Image classification data set "public" (idrunkgd/DASOERP on GitHub). Class labels (16): AVEVA report, AVEVA System Platform 2023, CSV validation, GAMP5, HighByte, HiveMQ, industrial protocols, ISA standards, networking, OpenShift, PLC programming, Siemens hardware, SQL Server, SSRS, TIA Portal, WinCC SCADA.

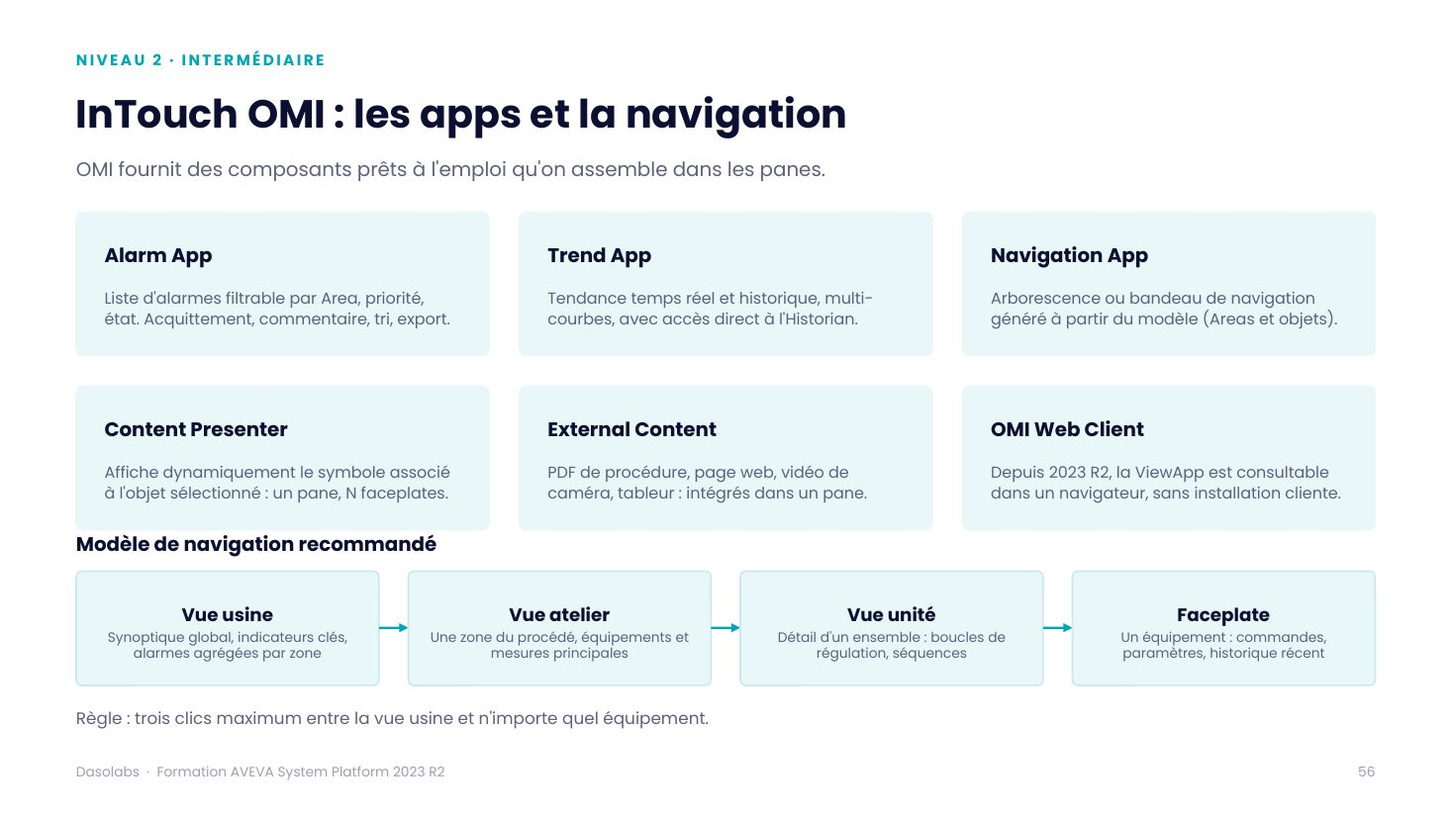
Label: AVEVA System Platform 2023

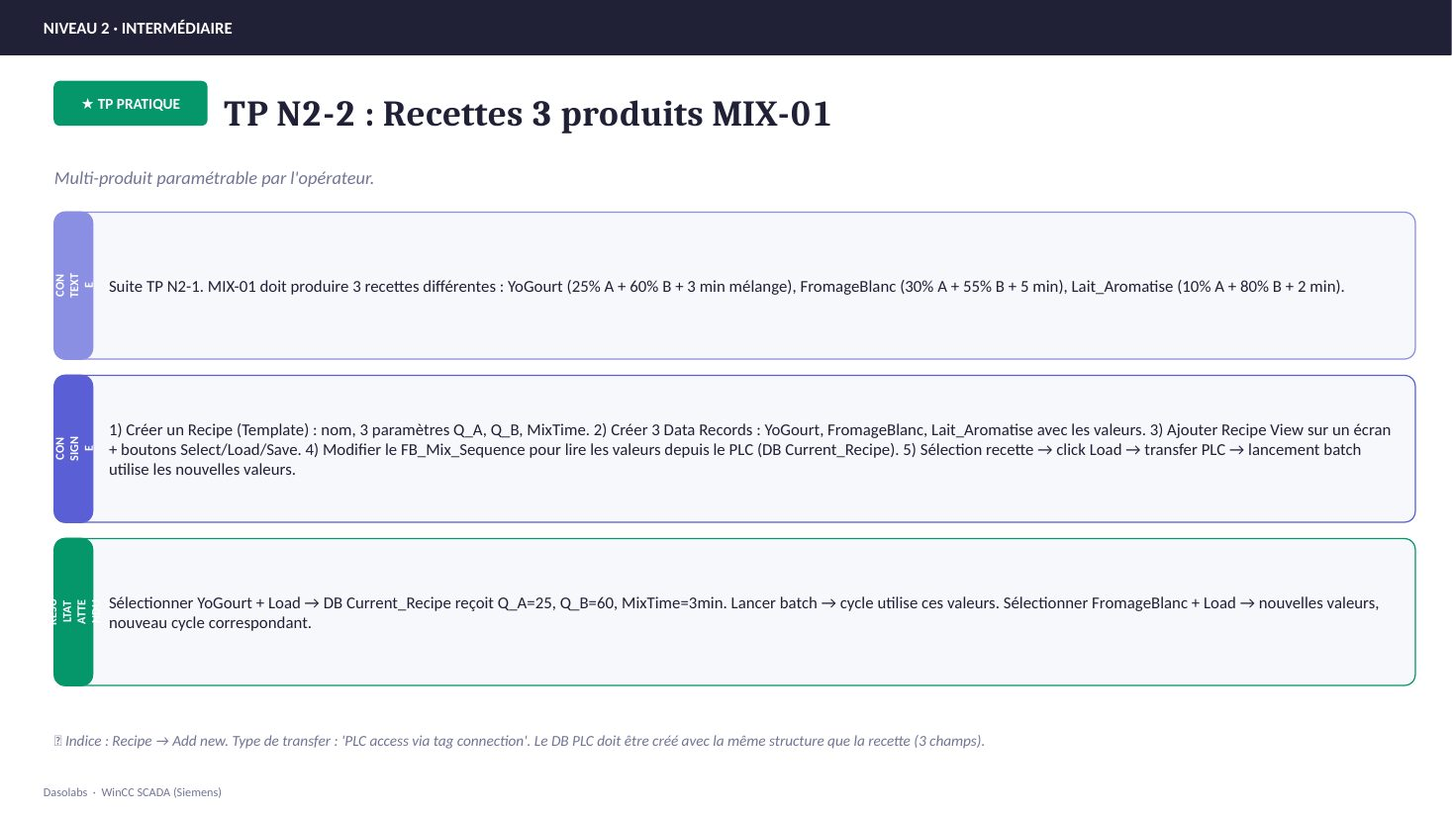
Label: WinCC SCADA

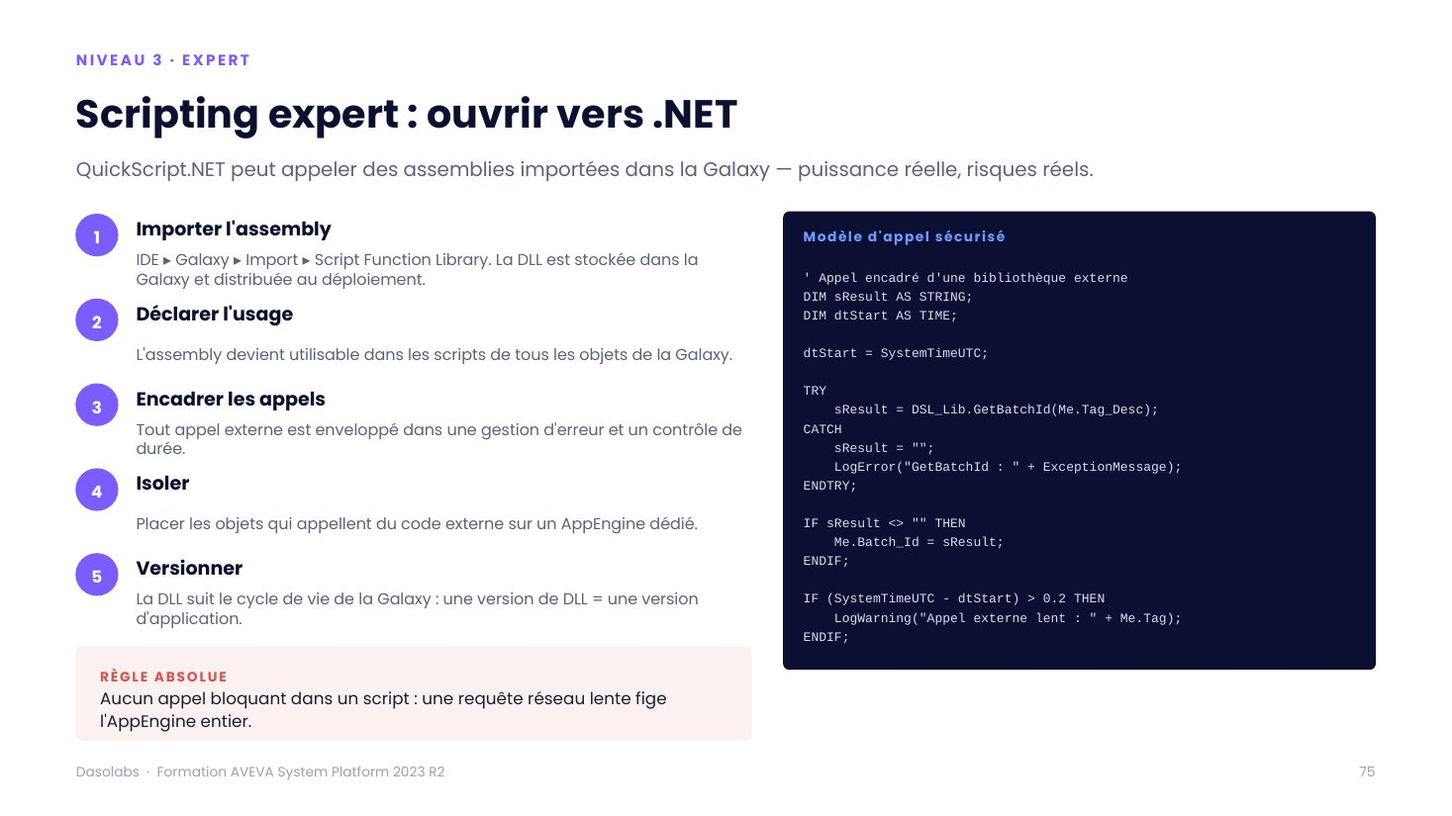
Label: AVEVA System Platform 2023

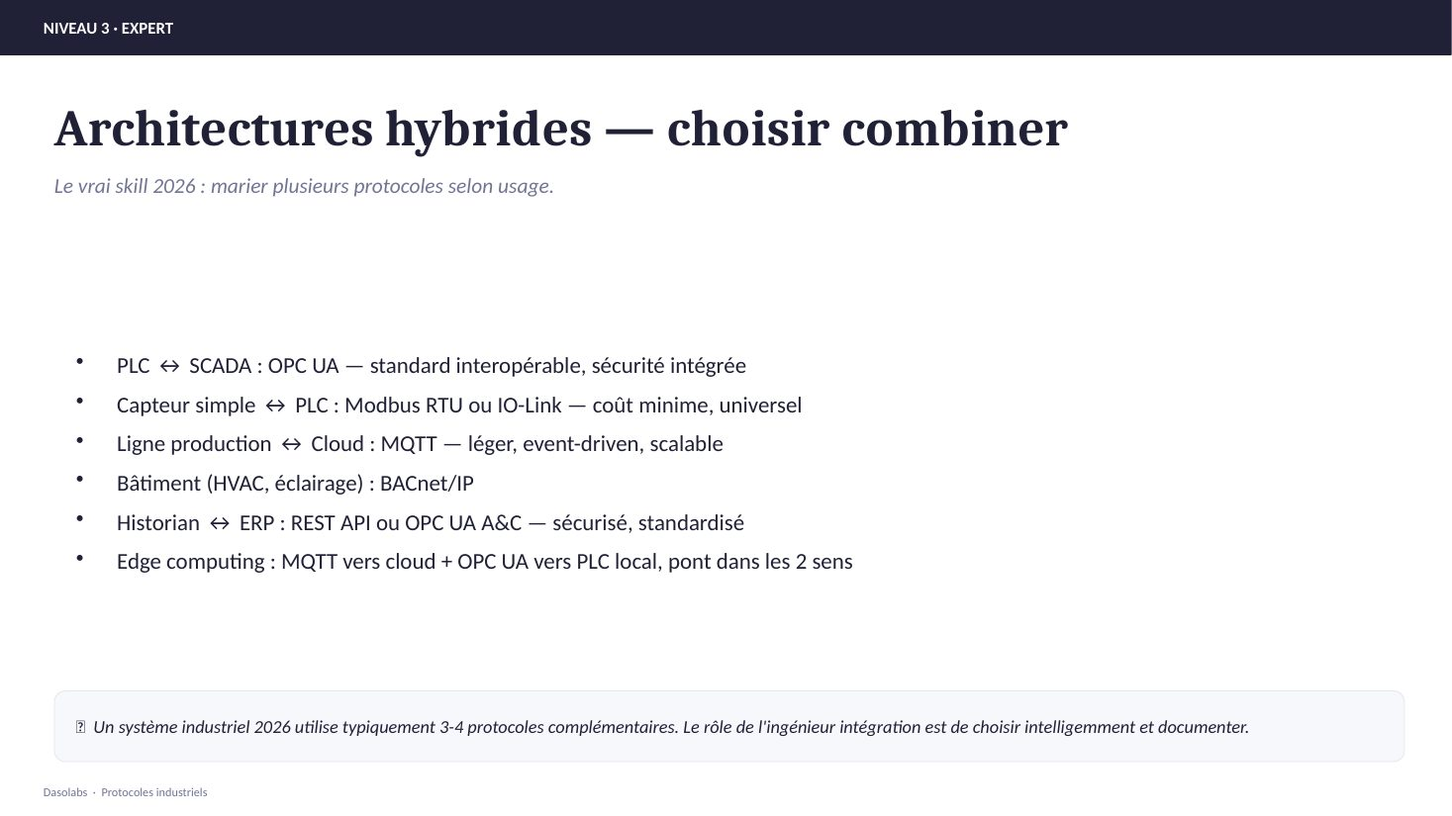
Label: industrial protocols

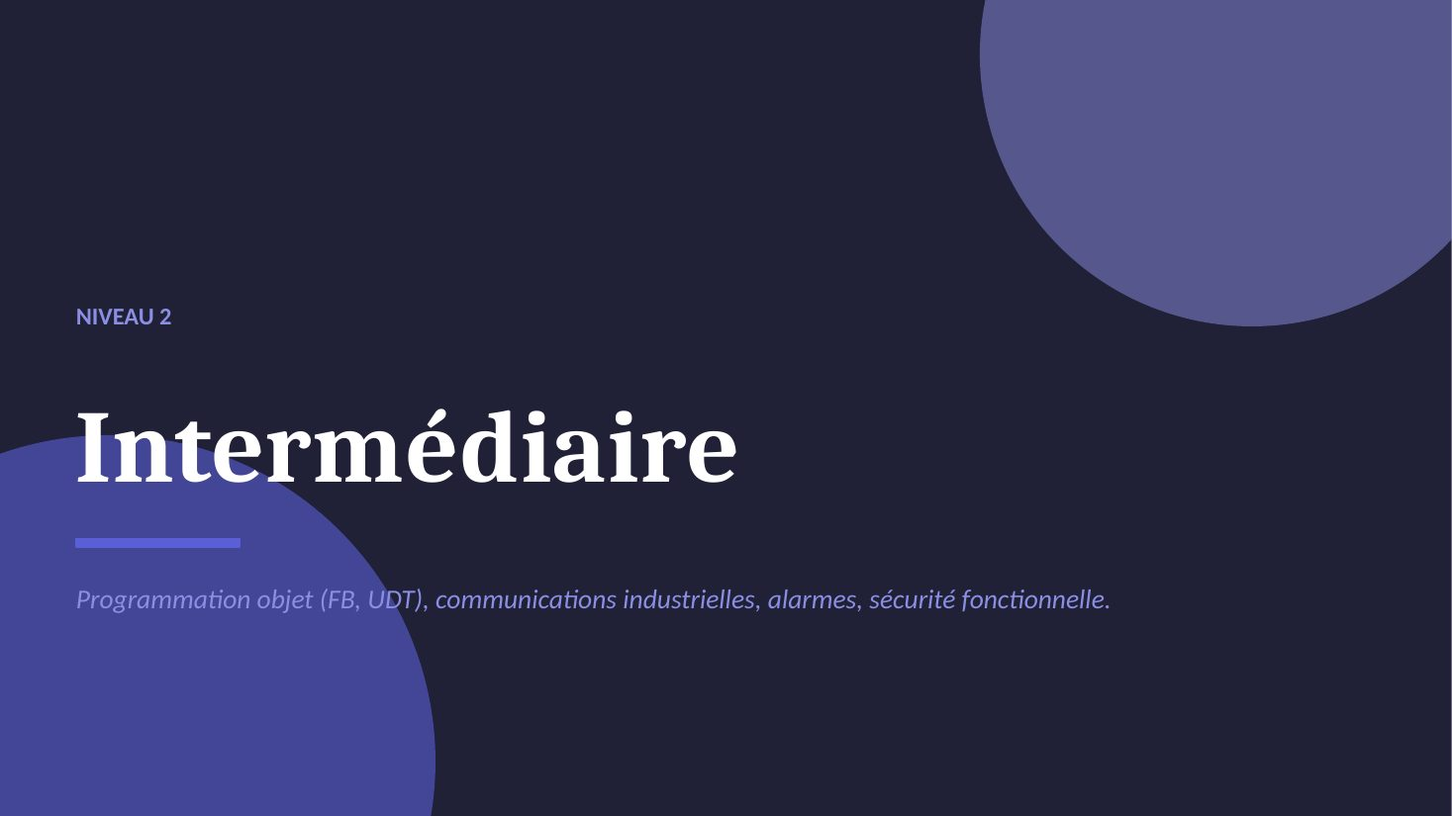
Label: PLC programming

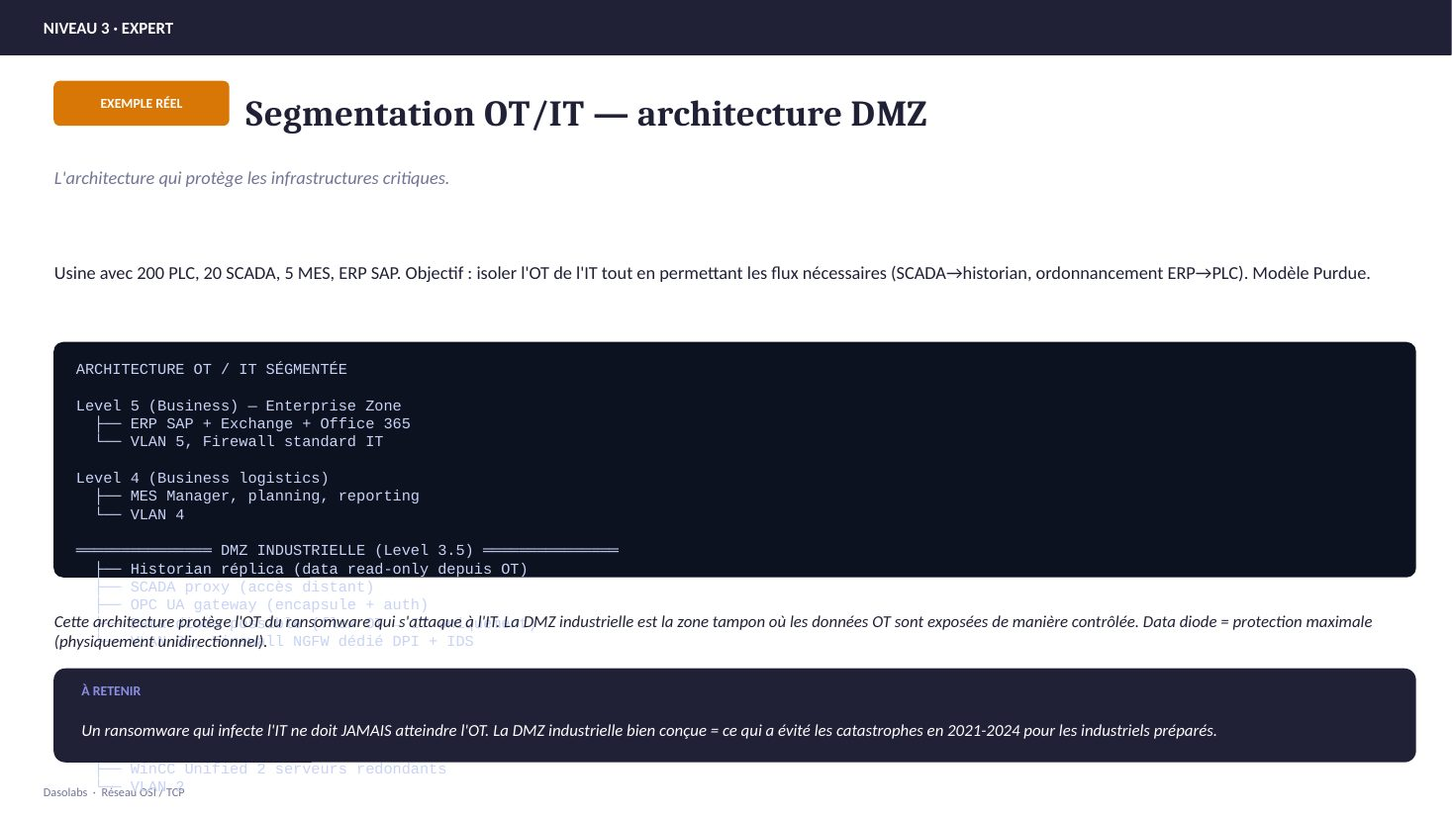
Label: networking
